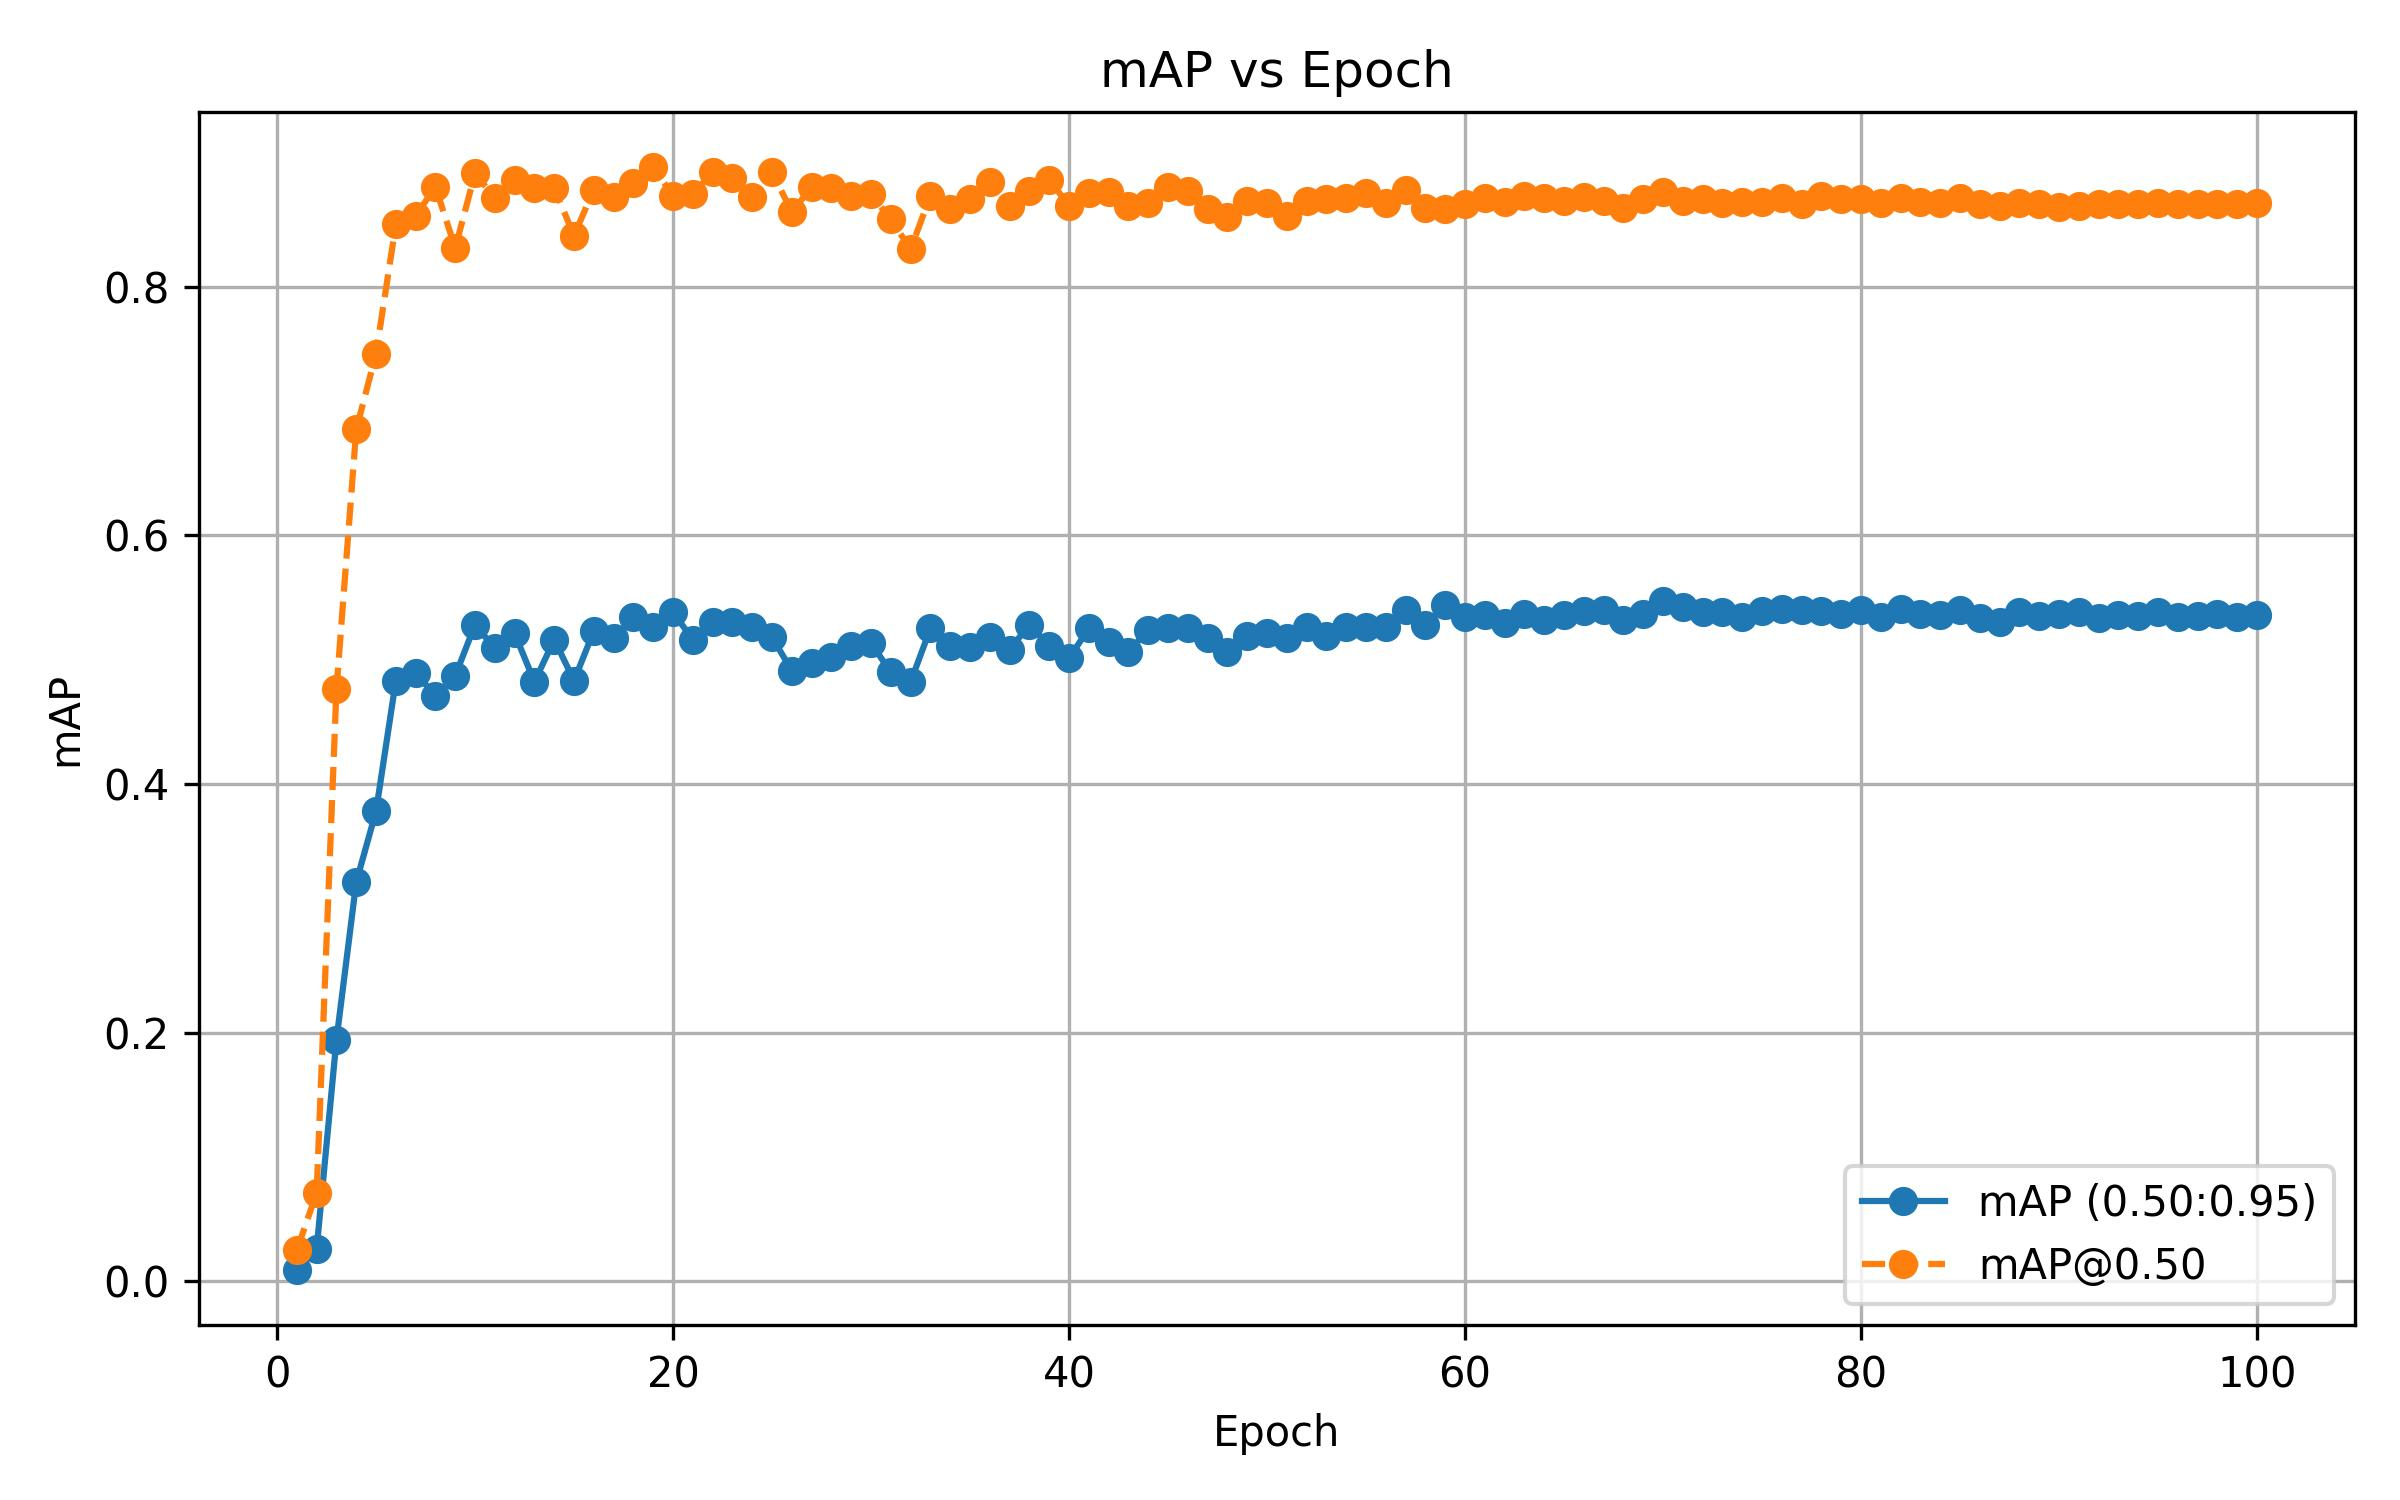

Values plotted in this chart, from the file beside it:
epoch, bbox_mAP, bbox_mAP_50
1, 0.009, 0.025
2, 0.026, 0.071
3, 0.194, 0.476
4, 0.321, 0.685
5, 0.378, 0.746
6, 0.483, 0.85
7, 0.489, 0.857
8, 0.471, 0.88
9, 0.487, 0.831
10, 0.528, 0.891
11, 0.509, 0.871
12, 0.521, 0.886
13, 0.482, 0.879
14, 0.516, 0.879
15, 0.483, 0.841
16, 0.523, 0.878
17, 0.517, 0.872
18, 0.534, 0.883
19, 0.526, 0.896
20, 0.538, 0.873
21, 0.516, 0.874
22, 0.53, 0.892
23, 0.53, 0.887
24, 0.526, 0.872
25, 0.518, 0.892
26, 0.491, 0.86
27, 0.497, 0.88
28, 0.502, 0.879
29, 0.511, 0.873
30, 0.513, 0.874
31, 0.49, 0.854
32, 0.482, 0.83
33, 0.525, 0.873
34, 0.511, 0.862
35, 0.51, 0.87
36, 0.518, 0.884
37, 0.508, 0.865
38, 0.528, 0.877
39, 0.511, 0.886
40, 0.501, 0.865
41, 0.525, 0.875
42, 0.514, 0.876
43, 0.506, 0.865
44, 0.524, 0.867
45, 0.525, 0.88
46, 0.525, 0.877
47, 0.517, 0.862
48, 0.506, 0.856
49, 0.519, 0.869
50, 0.521, 0.867
51, 0.517, 0.857
52, 0.526, 0.869
53, 0.519, 0.87
54, 0.526, 0.871
55, 0.526, 0.875
56, 0.526, 0.867
57, 0.54, 0.878
58, 0.528, 0.863
59, 0.544, 0.862
60, 0.534, 0.866
... 40 more rows
